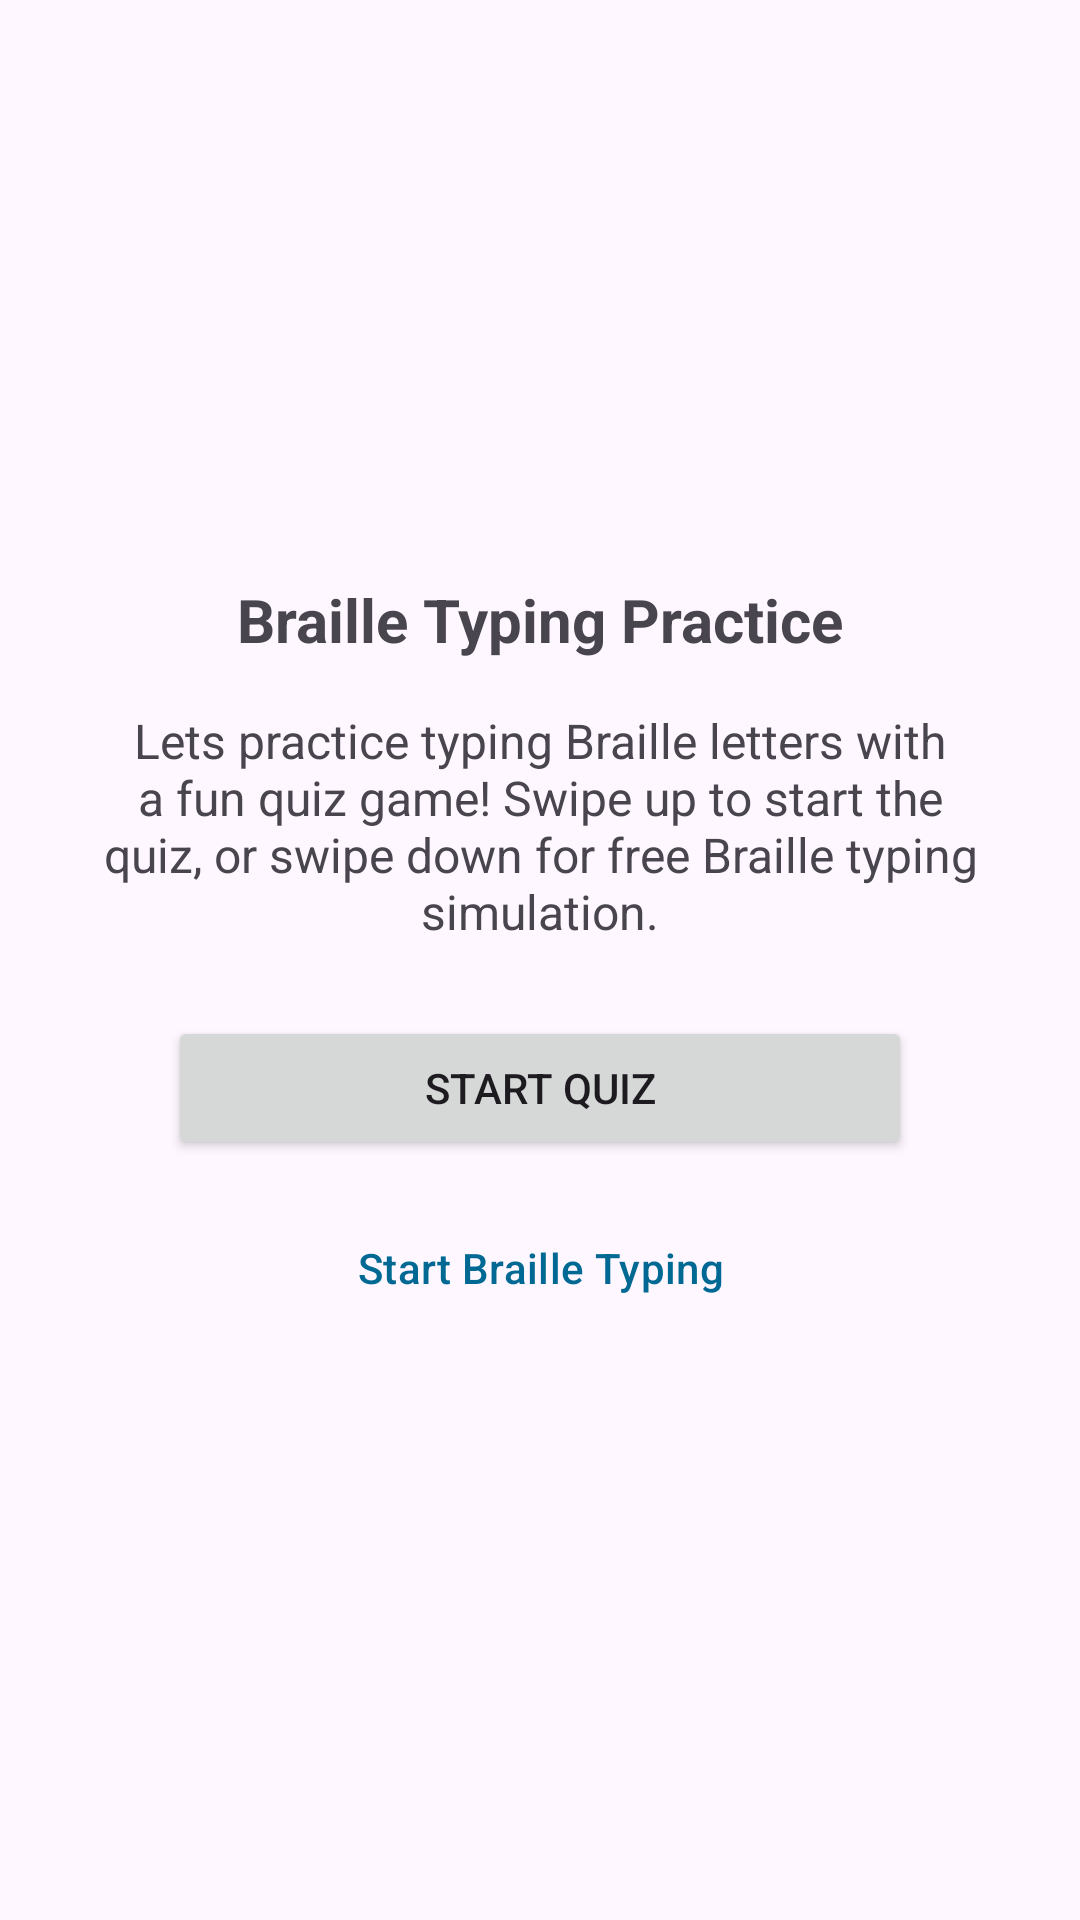

Produce the Android XML layout that renders to this screen, including the resource entries it uses.
<!-- AndroidManifest.xml: application theme Theme.Brailly -->
<!-- res/layout/fragment_tutorial5.xml -->
<?xml version="1.0" encoding="utf-8"?>
<FrameLayout xmlns:android="http://schemas.android.com/apk/res/android"
    xmlns:app="http://schemas.android.com/apk/res-auto"
    xmlns:tools="http://schemas.android.com/tools"
    android:layout_width="match_parent"
    android:layout_height="match_parent"
    tools:context=".fragments.Tutorial5Fragment">

    <LinearLayout
        android:layout_width="match_parent"
        android:layout_height="match_parent"
        android:gravity="center"
        android:orientation="vertical"
        android:padding="24dp">

        <TextView
            android:layout_width="wrap_content"
            android:layout_height="wrap_content"
            android:layout_marginBottom="16dp"
            android:text="@string/title_tutorial5"
            android:textSize="20sp"
            android:textStyle="bold" />

        <TextView
            android:layout_width="match_parent"
            android:layout_height="wrap_content"
            android:layout_marginBottom="24dp"
            android:text="@string/tutorial5_description"
            android:textAlignment="center"
            android:textSize="16sp" />

        <Button
            android:id="@+id/start_quiz_button"
            android:layout_width="match_parent"
            android:layout_height="wrap_content"
            android:layout_marginHorizontal="32dp"
            android:layout_marginBottom="12dp"
            android:text="@string/start_quiz" />

        <Button
            android:id="@+id/braille_button"
            style="@style/Widget.Material3.Button.OutlinedButton"
            android:layout_width="match_parent"
            android:layout_height="wrap_content"
            android:layout_marginHorizontal="32dp"
            android:text="@string/start_typing_braille"
            android:textColor="@color/colorSelected"
            app:strokeColor="@color/colorSelected"
            app:strokeWidth="2dp" />

    </LinearLayout>

</FrameLayout>
<!-- resources referenced by this layout -->
<resources>
  <color name="colorSelected">#006993</color>
  <string name="start_quiz">Start Quiz</string>
  <string name="start_typing_braille">Start Braille Typing</string>
  <string name="title_tutorial5">Braille Typing Practice</string>
  <string name="tutorial5_description">Lets practice typing Braille letters with a fun quiz game! Swipe up to start the quiz, or swipe down for free Braille typing simulation.</string>
  <style name="Theme.Brailly" parent="Base.Theme.Brailly" />
  <style name="Base.Theme.Brailly" parent="Theme.Material3.DayNight.NoActionBar">
          <item name="colorPrimary">#006993</item>
          <item name="colorPrimaryVariant">#006993</item>
          <item name="colorOnPrimary">#FFFFFF</item>
      </style>
</resources>
